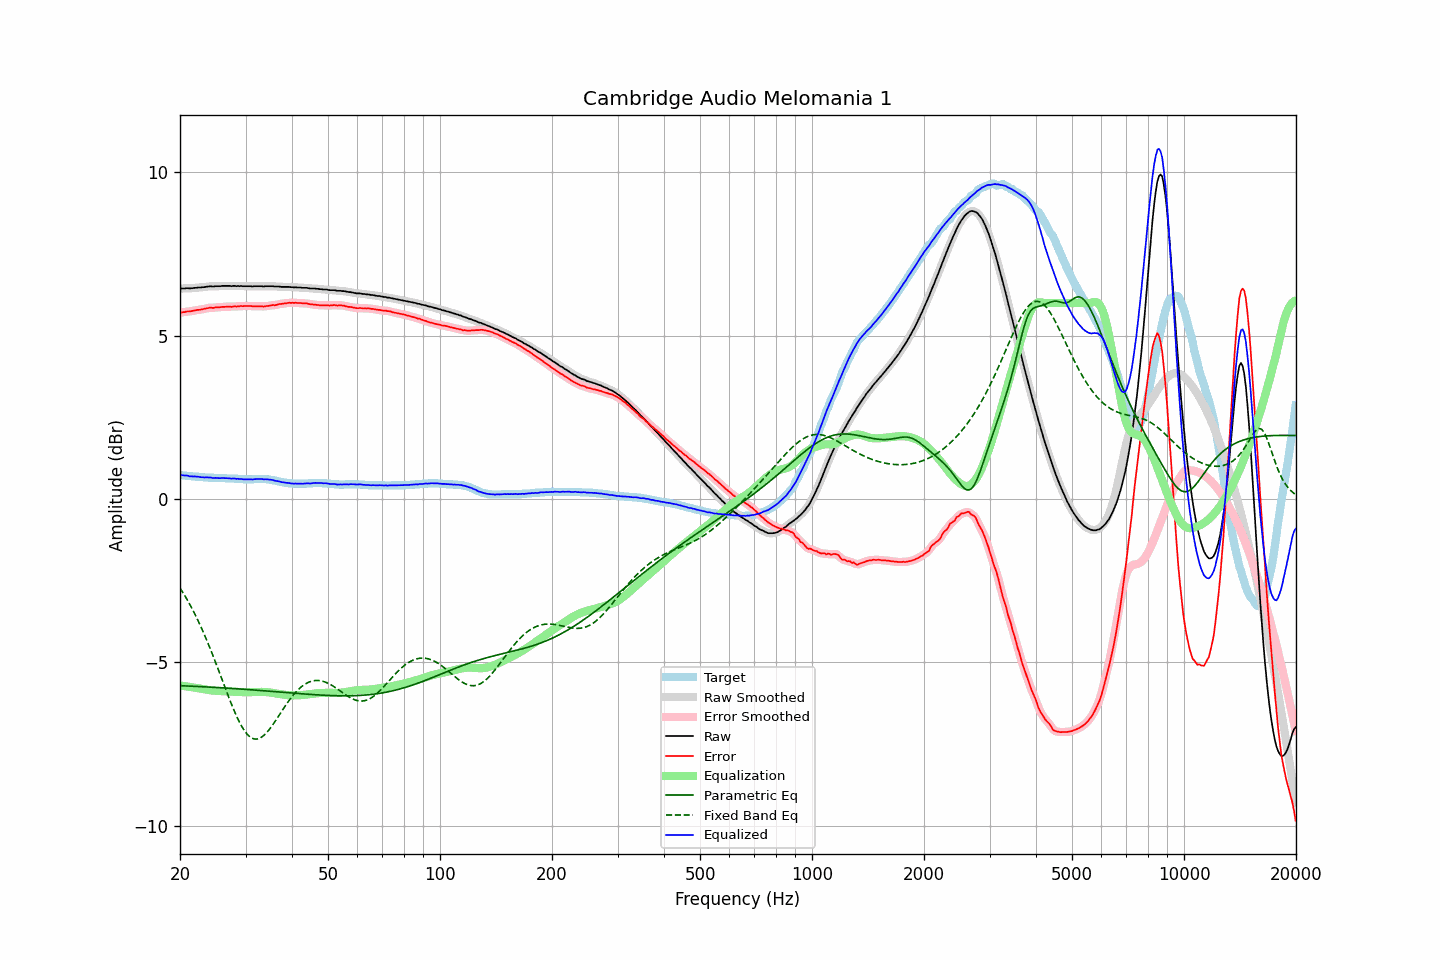

Source data for this figure (header and first rows):
frequency, raw, error, smoothed, error_smoothed, equalization, parametric_eq, fixed_band_eq, equalized_raw, equalized_smoothed, target
20.00, 6.44, 5.70, 6.44, 5.70, -5.71, -5.71, -2.72, 0.73, 0.73, 0.73
20.20, 6.45, 5.71, 6.44, 5.71, -5.71, -5.71, -2.80, 0.73, 0.73, 0.73
20.40, 6.45, 5.72, 6.45, 5.72, -5.72, -5.72, -2.87, 0.73, 0.73, 0.72
20.61, 6.45, 5.72, 6.45, 5.73, -5.73, -5.72, -2.96, 0.72, 0.72, 0.72
20.81, 6.46, 5.74, 6.45, 5.74, -5.73, -5.72, -3.04, 0.72, 0.72, 0.71
21.02, 6.46, 5.74, 6.45, 5.74, -5.74, -5.72, -3.13, 0.71, 0.71, 0.71
21.23, 6.45, 5.74, 6.45, 5.75, -5.75, -5.72, -3.21, 0.70, 0.70, 0.70
21.44, 6.46, 5.75, 6.45, 5.75, -5.76, -5.73, -3.31, 0.70, 0.70, 0.70
21.66, 6.46, 5.76, 6.46, 5.76, -5.76, -5.73, -3.40, 0.69, 0.69, 0.69
21.87, 6.47, 5.77, 6.46, 5.77, -5.77, -5.73, -3.50, 0.69, 0.69, 0.69
22.09, 6.47, 5.78, 6.47, 5.78, -5.78, -5.73, -3.59, 0.69, 0.69, 0.68
22.31, 6.48, 5.79, 6.47, 5.79, -5.79, -5.74, -3.70, 0.69, 0.69, 0.68
22.54, 6.48, 5.79, 6.48, 5.80, -5.80, -5.74, -3.80, 0.68, 0.68, 0.68
22.76, 6.48, 5.80, 6.48, 5.80, -5.81, -5.74, -3.91, 0.67, 0.67, 0.67
22.99, 6.49, 5.81, 6.48, 5.81, -5.82, -5.74, -4.02, 0.67, 0.67, 0.67
23.22, 6.49, 5.82, 6.49, 5.82, -5.82, -5.75, -4.13, 0.66, 0.67, 0.66
23.45, 6.50, 5.83, 6.50, 5.83, -5.83, -5.75, -4.24, 0.66, 0.66, 0.66
23.69, 6.51, 5.84, 6.50, 5.84, -5.84, -5.75, -4.36, 0.67, 0.66, 0.66
23.92, 6.51, 5.85, 6.51, 5.85, -5.85, -5.75, -4.48, 0.66, 0.66, 0.65
24.16, 6.52, 5.86, 6.51, 5.85, -5.85, -5.76, -4.60, 0.66, 0.66, 0.65
24.40, 6.51, 5.85, 6.51, 5.86, -5.86, -5.76, -4.73, 0.65, 0.65, 0.65
24.65, 6.51, 5.85, 6.51, 5.86, -5.86, -5.76, -4.85, 0.64, 0.65, 0.65
24.89, 6.52, 5.87, 6.51, 5.87, -5.87, -5.76, -4.98, 0.65, 0.64, 0.64
25.14, 6.52, 5.87, 6.51, 5.87, -5.87, -5.77, -5.11, 0.65, 0.64, 0.64
25.39, 6.52, 5.87, 6.52, 5.88, -5.87, -5.77, -5.24, 0.64, 0.64, 0.64
25.65, 6.52, 5.87, 6.52, 5.88, -5.88, -5.77, -5.37, 0.64, 0.64, 0.64
25.91, 6.53, 5.88, 6.52, 5.88, -5.88, -5.78, -5.50, 0.65, 0.64, 0.64
26.16, 6.53, 5.88, 6.53, 5.88, -5.88, -5.78, -5.63, 0.64, 0.64, 0.64
26.43, 6.53, 5.88, 6.53, 5.89, -5.89, -5.78, -5.77, 0.64, 0.64, 0.64
26.69, 6.53, 5.89, 6.53, 5.89, -5.89, -5.79, -5.90, 0.64, 0.64, 0.63
26.96, 6.53, 5.89, 6.52, 5.89, -5.89, -5.79, -6.03, 0.64, 0.64, 0.63
27.23, 6.53, 5.89, 6.52, 5.89, -5.89, -5.79, -6.15, 0.64, 0.63, 0.63
27.50, 6.52, 5.88, 6.52, 5.89, -5.89, -5.79, -6.28, 0.62, 0.63, 0.63
27.77, 6.53, 5.89, 6.52, 5.89, -5.89, -5.80, -6.40, 0.63, 0.63, 0.63
28.05, 6.53, 5.90, 6.52, 5.90, -5.90, -5.80, -6.51, 0.63, 0.63, 0.62
28.33, 6.52, 5.89, 6.52, 5.90, -5.90, -5.80, -6.62, 0.62, 0.62, 0.62
28.62, 6.53, 5.90, 6.52, 5.90, -5.90, -5.81, -6.73, 0.62, 0.62, 0.62
28.90, 6.52, 5.90, 6.52, 5.90, -5.90, -5.81, -6.83, 0.61, 0.62, 0.61
29.19, 6.53, 5.91, 6.52, 5.91, -5.91, -5.81, -6.92, 0.62, 0.61, 0.61
29.48, 6.52, 5.90, 6.52, 5.91, -5.91, -5.82, -7.01, 0.61, 0.61, 0.61
29.78, 6.52, 5.91, 6.52, 5.91, -5.91, -5.82, -7.08, 0.61, 0.61, 0.60
30.08, 6.52, 5.91, 6.52, 5.91, -5.91, -5.83, -7.15, 0.60, 0.60, 0.60
30.38, 6.52, 5.91, 6.52, 5.91, -5.91, -5.83, -7.21, 0.61, 0.61, 0.60
30.68, 6.52, 5.91, 6.51, 5.91, -5.91, -5.83, -7.25, 0.61, 0.60, 0.60
30.99, 6.52, 5.91, 6.51, 5.91, -5.91, -5.84, -7.30, 0.61, 0.60, 0.60
31.30, 6.51, 5.90, 6.51, 5.91, -5.91, -5.84, -7.32, 0.60, 0.61, 0.60
31.61, 6.52, 5.90, 6.51, 5.90, -5.91, -5.84, -7.34, 0.61, 0.61, 0.61
31.93, 6.52, 5.90, 6.51, 5.90, -5.90, -5.85, -7.34, 0.61, 0.61, 0.61
32.24, 6.52, 5.90, 6.52, 5.90, -5.90, -5.85, -7.34, 0.61, 0.62, 0.61
32.57, 6.52, 5.90, 6.52, 5.90, -5.90, -5.85, -7.33, 0.62, 0.62, 0.61
32.89, 6.52, 5.90, 6.51, 5.90, -5.90, -5.86, -7.31, 0.62, 0.62, 0.61
33.22, 6.52, 5.90, 6.51, 5.90, -5.90, -5.86, -7.28, 0.62, 0.61, 0.61
33.55, 6.51, 5.89, 6.51, 5.90, -5.90, -5.87, -7.24, 0.60, 0.61, 0.61
33.89, 6.52, 5.90, 6.51, 5.90, -5.91, -5.87, -7.19, 0.61, 0.61, 0.61
34.23, 6.52, 5.91, 6.51, 5.91, -5.91, -5.87, -7.14, 0.61, 0.60, 0.60
34.57, 6.52, 5.91, 6.52, 5.92, -5.91, -5.88, -7.09, 0.60, 0.60, 0.60
34.92, 6.52, 5.92, 6.52, 5.92, -5.92, -5.88, -7.02, 0.60, 0.60, 0.59
35.27, 6.52, 5.93, 6.52, 5.93, -5.93, -5.89, -6.96, 0.59, 0.59, 0.58
35.62, 6.52, 5.94, 6.51, 5.94, -5.94, -5.89, -6.89, 0.58, 0.58, 0.57
35.97, 6.51, 5.93, 6.51, 5.94, -5.94, -5.89, -6.81, 0.56, 0.57, 0.57
... 635 more rows
